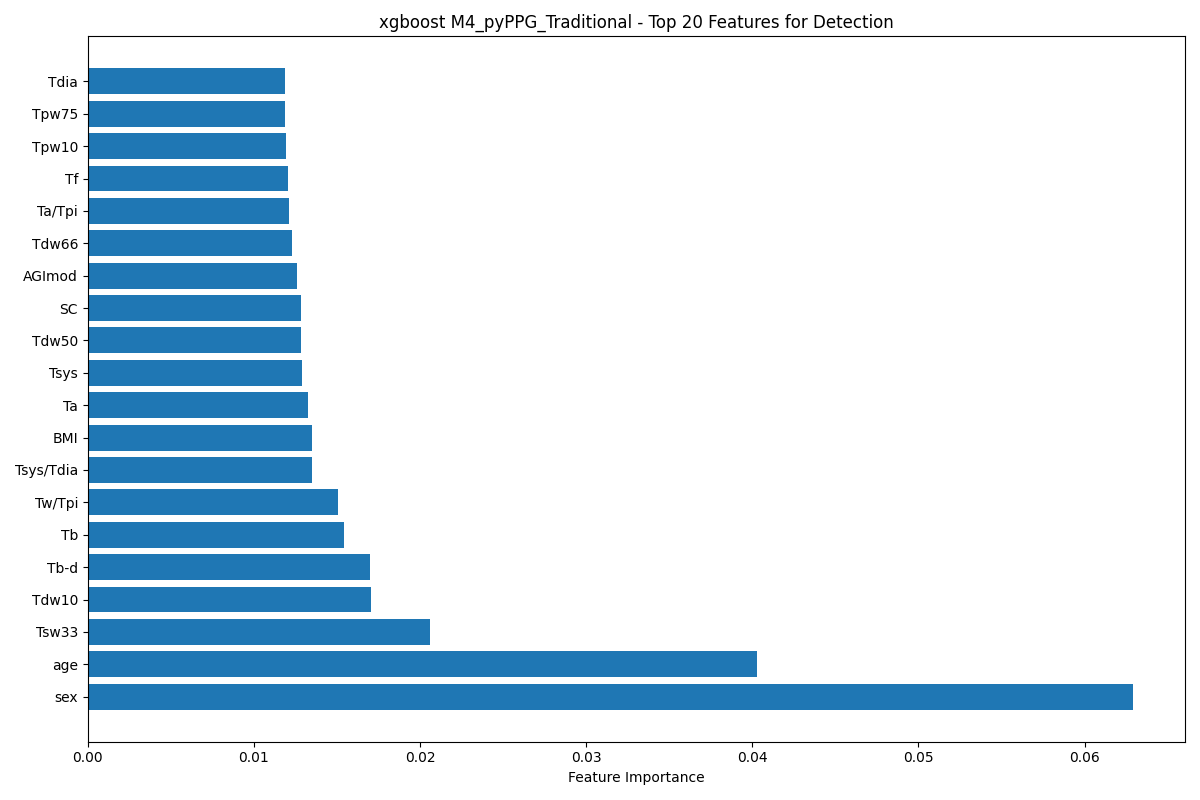

Values plotted in this chart, from the file beside it:
feature, importance
sex, 0.0629
age, 0.04028
Tsw33, 0.02062
Tdw10, 0.01705
Tb-d, 0.01696
Tb, 0.01542
Tw/Tpi, 0.01508
Tsys/Tdia, 0.01351
BMI, 0.01351
Ta, 0.01327
Tsys, 0.01291
Tdw50, 0.01282
SC, 0.01281
AGImod, 0.01256
Tdw66, 0.01227
Ta/Tpi, 0.0121
Tf, 0.01207
Tpw10, 0.0119
Tpw75, 0.01188
Tdia, 0.01186
Adp, 0.01176
deltaT, 0.01158
AGIinf, 0.01131
Ac/Aa, 0.01129
Tpw50/Tpi, 0.01127
Asp/(Tpi-Tsp), 0.01127
Ad/Aa, 0.01107
IPAD, 0.0109
Tdw33/Tsw33, 0.01077
AGI, 0.01073
Aw/Au, 0.01054
Te/Tpi, 0.01038
Tw, 0.01036
Tf/Tpi, 0.01031
Aoff, 0.0103
Tpw33, 0.01027
AUCsys, 0.01016
Tv/Tpi, 0.01012
Tdw50/Tsw50, 0.01011
Av/Au, 0.0101
(Tu-Ta)/Tpi, 0.01008
Adn, 0.009862
Tpw25/Tsp, 0.009809
(Tv-Tb)/Tpi, 0.009797
(Ad-Ab)/Aa, 0.009663
Ae/Aa, 0.009651
Au/Asp, 0.009447
(Ac-Ab)/Aa, 0.009443
Tdp, 0.009333
Tb/Tpi, 0.009302
Af/Aa, 0.009187
Asp/Aoff, 0.009187
Ap2/Ap1, 0.009129
Tc/Tpi, 0.00909
Tpi, 0.009079
Tu/Tpi, 0.009008
Tdw66/Tsw66, 0.008968
Tdw90/Tsw90, 0.008858
Tp1-dp, 0.008692
RIp1, 0.008632
... 45 more rows
